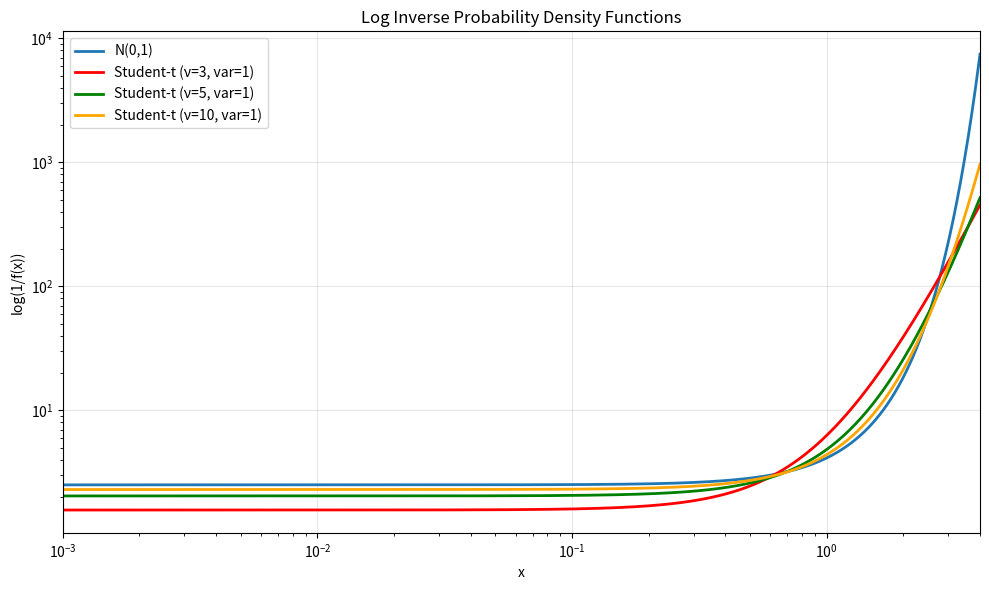

Write Python code to recreate this figure.
import numpy as np
import matplotlib.pyplot as plt
from scipy import stats

def main():
    # Define x values from 0 to 4 (avoiding x=0 for log scale)
    x = np.logspace(-3, np.log10(4), 1000)  # From 0.001 to 4 in log scale
    
    # Standard normal distribution N(0,1)
    normal_pdf = stats.norm.pdf(x, loc=0, scale=1)
    
    # Student-t distributions rescaled to have variance 1
    # For Student-t with nu degrees of freedom, variance = nu/(nu-2) for nu > 2
    # To get variance 1, we scale by sqrt((nu-2)/nu)
    
    nus = [3, 5, 10]
    student_pdfs = {}
    
    for nu in nus:
        if nu > 2:
            # Scale factor to make variance = 1
            scale = np.sqrt((nu - 2) / nu)
            student_pdfs[nu] = stats.t.pdf(x, df=nu, scale=scale)
        else:
            # For nu <= 2, variance is undefined, so we just use standard scaling
            student_pdfs[nu] = stats.t.pdf(x, df=nu)
    
    # Create the plot
    plt.figure(figsize=(10, 6))
    
    # Plot log(1/f(x)) for each distribution
    plt.loglog(x, 1/normal_pdf, label='N(0,1)', linewidth=2)
    
    colors = ['red', 'green', 'orange']
    for i, nu in enumerate(nus):
        plt.loglog(x, 1/student_pdfs[nu], 
                  label=f'Student-t (ν={nu}, var=1)', 
                  linewidth=2, 
                  color=colors[i])
    
    plt.xlabel('x')
    plt.ylabel('log(1/f(x))')
    plt.title('Log Inverse Probability Density Functions')
    plt.legend()
    plt.grid(True, alpha=0.3)
    plt.xlim(0.001, 4)
    
    plt.tight_layout()
    plt.show()

if __name__ == "__main__":
    main()
